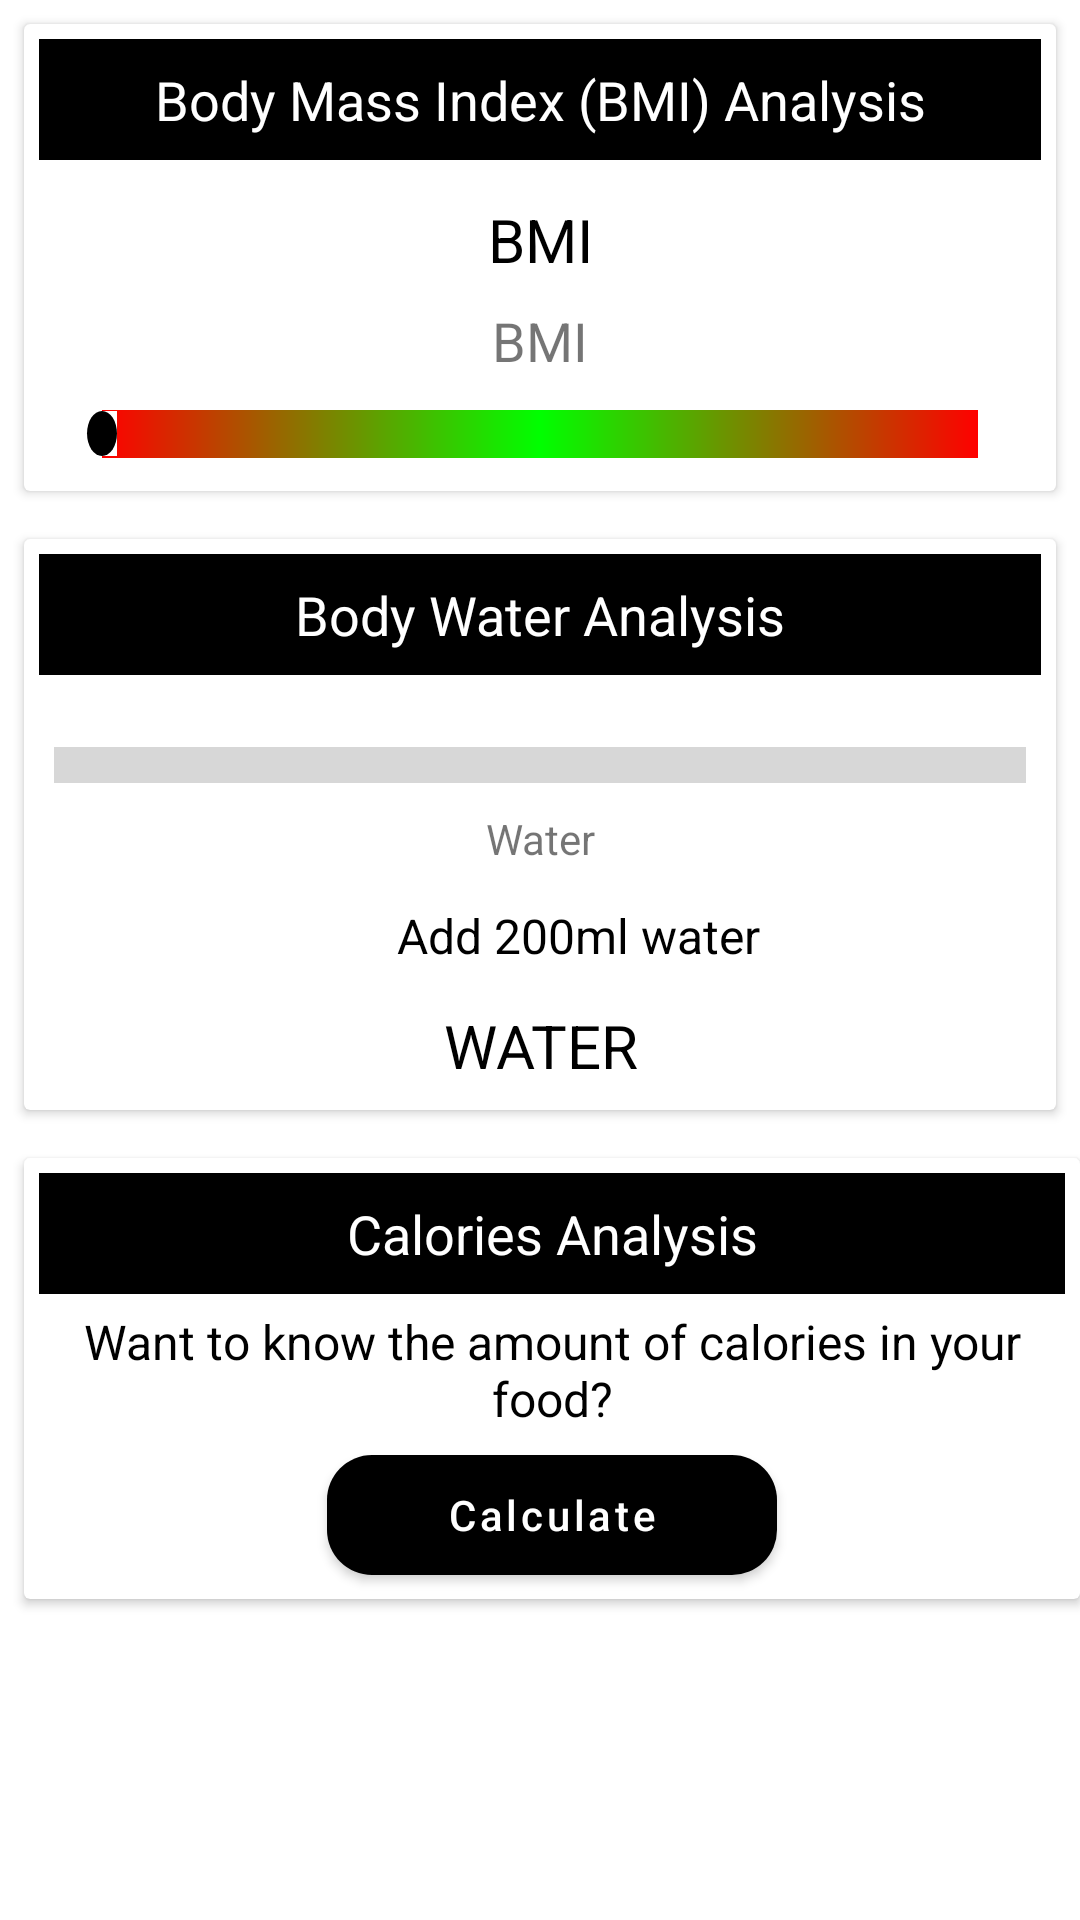

Layout XML and referenced resources for this Android screen:
<!-- AndroidManifest.xml: application theme Theme.Dietician -->
<!-- res/layout/content_main.xml -->
<?xml version="1.0" encoding="utf-8"?>
<androidx.constraintlayout.widget.ConstraintLayout xmlns:android="http://schemas.android.com/apk/res/android"
    xmlns:app="http://schemas.android.com/apk/res-auto"
    xmlns:tools="http://schemas.android.com/tools"
    android:layout_width="match_parent"
    android:layout_height="match_parent"
    app:layout_behavior="@string/appbar_scrolling_view_behavior"
    tools:showIn="@layout/app_bar_main">

    <ScrollView
        android:layout_width="match_parent"
        android:layout_height="0dp"
        android:background="@color/browser_actions_bg_grey"
        app:layout_constraintBottom_toBottomOf="parent"
        app:layout_constraintEnd_toEndOf="parent"
        app:layout_constraintStart_toStartOf="parent"
        app:layout_constraintTop_toTopOf="parent">

        <androidx.constraintlayout.widget.ConstraintLayout
            android:layout_width="match_parent"
            android:layout_height="wrap_content"
            android:layout_marginBottom="10dp"
            app:defaultNavHost="true">

            <androidx.cardview.widget.CardView
                android:id="@+id/cardView"
                android:layout_width="match_parent"
                android:layout_height="wrap_content"
                android:layout_marginStart="8dp"
                android:layout_marginTop="8dp"
                android:layout_marginEnd="8dp"
                android:elevation="8dp"
                app:layout_constraintEnd_toEndOf="parent"
                app:layout_constraintStart_toStartOf="parent"
                app:layout_constraintTop_toTopOf="parent">

                <LinearLayout
                    android:layout_width="match_parent"
                    android:layout_height="match_parent"
                    android:orientation="vertical">

                    <LinearLayout
                        android:layout_width="match_parent"
                        android:layout_height="match_parent"
                        android:orientation="horizontal">

                        <TextView
                            android:id="@+id/textView7"
                            android:layout_width="match_parent"
                            android:layout_height="wrap_content"
                            android:layout_margin="5dp"
                            android:layout_weight="1"
                            android:background="@color/black"
                            android:gravity="center"
                            android:padding="8dp"
                            android:text="Body Mass Index (BMI) Analysis"
                            android:textColor="@android:color/white"
                            android:textSize="18sp" />

                    </LinearLayout>

                    <TextView
                        android:id="@+id/bmiTV1"
                        android:layout_width="match_parent"
                        android:layout_height="wrap_content"
                        android:layout_margin="8dp"
                        android:gravity="center"
                        android:text="BMI"
                        android:textColor="@android:color/black"
                        android:textSize="20sp" />

                    <TextView
                        android:id="@+id/bmiTV2"
                        android:layout_width="match_parent"
                        android:layout_height="wrap_content"
                        android:gravity="center"
                        android:text="BMI"
                        android:textAllCaps="true"
                        android:textSize="18sp" />

                    <SeekBar
                        android:id="@+id/seekBar"
                        style="@style/Widget.AppCompat.SeekBar"
                        android:layout_width="match_parent"
                        android:layout_height="18dp"
                        android:layout_alignParentTop="true"
                        android:layout_centerHorizontal="true"
                        android:layout_margin="10dp"
                        android:max="45"
                        android:min="13"
                        android:progressDrawable="@drawable/custom_progressbar"
                        android:thumb="@drawable/custom_thumb" />
                </LinearLayout>
            </androidx.cardview.widget.CardView>

            <androidx.cardview.widget.CardView
                android:id="@+id/cardView2"
                android:layout_width="match_parent"
                android:layout_height="wrap_content"
                android:layout_marginLeft="8dp"
                android:layout_marginTop="16dp"
                android:layout_marginRight="8dp"
                android:elevation="8dp"
                app:layout_constraintEnd_toEndOf="parent"
                app:layout_constraintStart_toStartOf="parent"
                app:layout_constraintTop_toBottomOf="@+id/cardView">

                <LinearLayout
                    android:layout_width="match_parent"
                    android:layout_height="match_parent"
                    android:orientation="vertical">

                    <LinearLayout
                        android:layout_width="match_parent"
                        android:layout_height="match_parent"
                        android:orientation="horizontal">

                        <TextView
                            android:id="@+id/textView8"
                            android:layout_width="match_parent"
                            android:layout_height="wrap_content"
                            android:layout_margin="5dp"
                            android:layout_weight="1"
                            android:background="@color/black"
                            android:gravity="center"
                            android:padding="8dp"
                            android:text="Body Water Analysis"
                            android:textAlignment="center"
                            android:textColor="@android:color/white"
                            android:textSize="18sp" />
                    </LinearLayout>

                    <ProgressBar
                        android:id="@+id/progressBar"
                        style="?android:attr/progressBarStyleHorizontal"
                        android:layout_width="match_parent"
                        android:layout_height="30dp"
                        android:layout_marginLeft="10dp"
                        android:layout_marginTop="10dp"
                        android:layout_marginRight="10dp"
                        android:layout_weight="1"
                        android:progressTint="#1ca3ec"
                        android:scaleY="3" />

                    <TextView
                        android:id="@+id/remWater"
                        android:layout_width="match_parent"
                        android:layout_height="wrap_content"
                        android:layout_marginLeft="10dp"
                        android:layout_marginRight="10dp"
                        android:text="Water"
                        android:textAlignment="center" />

                    <LinearLayout
                        android:id="@+id/addDrinkLL"
                        android:layout_width="match_parent"
                        android:layout_height="match_parent"
                        android:layout_marginTop="8dp"
                        android:gravity="center"
                        android:orientation="horizontal">

                        <ImageView
                            android:id="@+id/imageView4"
                            android:layout_width="26dp"
                            android:layout_height="26dp"
                            app:srcCompat="@drawable/water" />

                        <TextView
                            android:id="@+id/textView14"
                            android:layout_width="wrap_content"
                            android:layout_height="30dp"
                            android:gravity="center"
                            android:text="Add 200ml water"
                            android:textColor="@color/black"
                            android:textSize="16sp" />
                    </LinearLayout>

                    <TextView
                        android:id="@+id/waterTV"
                        android:layout_width="match_parent"
                        android:layout_height="wrap_content"
                        android:layout_margin="8dp"
                        android:gravity="center"
                        android:text="WATER"
                        android:textColor="@android:color/black"
                        android:textSize="20sp" />

                </LinearLayout>

            </androidx.cardview.widget.CardView>

            <androidx.cardview.widget.CardView
                android:layout_width="match_parent"
                android:layout_height="wrap_content"
                android:layout_marginStart="8dp"
                android:layout_marginTop="16dp"
                android:layout_marginBottom="16dp"
                app:layout_constraintBottom_toBottomOf="parent"
                app:layout_constraintEnd_toEndOf="parent"
                app:layout_constraintStart_toStartOf="parent"
                app:layout_constraintTop_toBottomOf="@+id/cardView2">

                <LinearLayout
                    android:layout_width="match_parent"
                    android:layout_height="wrap_content"
                    android:orientation="vertical">

                    <LinearLayout
                        android:layout_width="match_parent"
                        android:layout_height="wrap_content"
                        android:orientation="horizontal">

                        <TextView
                            android:id="@+id/textView5"
                            android:layout_width="match_parent"
                            android:layout_height="wrap_content"
                            android:layout_margin="5dp"
                            android:layout_weight="1"
                            android:background="@color/black"
                            android:gravity="center"
                            android:padding="8dp"
                            android:text="Calories Analysis"
                            android:textColor="@android:color/white"
                            android:textSize="18sp" />
                    </LinearLayout>

                    <TextView
                        android:id="@+id/textView9"
                        android:layout_width="match_parent"
                        android:layout_height="wrap_content"
                        android:gravity="center"
                        android:text="Want to know the amount of calories in your food?"
                        android:textColor="@android:color/black"
                        android:textSize="16sp" />

                    <Button
                        android:id="@+id/caloriesBtn"
                        android:layout_width="150dp"
                        android:layout_height="40dp"
                        android:layout_marginTop="8dp"
                        android:layout_gravity="center"
                        android:textColor="@color/white"
                        android:textAllCaps="false"
                        android:background="@drawable/custom_button"
                        android:layout_marginBottom="8dp"
                        android:text="Calculate" />
                </LinearLayout>

            </androidx.cardview.widget.CardView>
        </androidx.constraintlayout.widget.ConstraintLayout>
    </ScrollView>

</androidx.constraintlayout.widget.ConstraintLayout>
<!-- res/layout/app_bar_main.xml (included above) -->
<?xml version="1.0" encoding="utf-8"?>
<androidx.coordinatorlayout.widget.CoordinatorLayout xmlns:android="http://schemas.android.com/apk/res/android"
    xmlns:app="http://schemas.android.com/apk/res-auto"
    xmlns:tools="http://schemas.android.com/tools"
    android:layout_width="match_parent"
    android:layout_height="match_parent"
    tools:context=".MainActivity">

    <com.google.android.material.appbar.AppBarLayout
        android:layout_width="match_parent"
        android:layout_height="wrap_content"
        android:theme="@style/Theme.Dietician.AppBarOverlay">

        <androidx.appcompat.widget.Toolbar
            android:id="@+id/toolbar"
            android:layout_width="match_parent"
            android:layout_height="?attr/actionBarSize"
            android:background="@color/black"
            app:contentInsetStart="0dp"
            app:contentInsetStartWithNavigation="0dp"
            app:titleMarginStart="0dp"
            app:popupTheme="@style/Theme.Dietician.PopupOverlay" />

    </com.google.android.material.appbar.AppBarLayout>

    <include layout="@layout/content_main" />

</androidx.coordinatorlayout.widget.CoordinatorLayout>
<!-- resources referenced by this layout -->
<resources>
  <!-- drawable custom_button (drawable) -->
  <?xml version="1.0" encoding="utf-8"?>
  
  <shape
      xmlns:android="http://schemas.android.com/apk/res/android"
      android:shape="rectangle">
      <solid android:color="@android:color/black" />
  
      <corners
          android:radius="15dp"/>
  </shape>
  <!-- drawable custom_progressbar (drawable-v24) -->
  <?xml version="1.0" encoding="utf-8"?>
  <layer-list xmlns:android="http://schemas.android.com/apk/res/android">
  
  
      <item android:id="@android:id/background">
          <shape>
              <gradient
                  android:endColor = "#FF0000"
                  android:centerColor="#00FF00"
                  android:startColor = "#FF0000"/>
          </shape>
      </item>
  
  
  </layer-list>
  <!-- drawable custom_thumb (drawable-v24) -->
  <?xml version="1.0" encoding="utf-8"?>
  <selector xmlns:android="http://schemas.android.com/apk/res/android">
      <item>
          <shape android:shape="oval">
              <solid android:color="@color/black"/>
              <size android:height="15dp"
                  android:width="10dp">
              </size>
          </shape>
      </item>
  </selector>
  <style name="Theme.Dietician.AppBarOverlay" parent="ThemeOverlay.AppCompat.Dark.ActionBar" />
  <style name="Theme.Dietician.PopupOverlay" parent="ThemeOverlay.AppCompat.Light" />
  <style name="Theme.Dietician" parent="Theme.MaterialComponents.DayNight.DarkActionBar">
          
          <item name="colorPrimary">@color/black</item>
          <item name="colorPrimaryVariant">@color/purple_700</item>
          <item name="colorOnPrimary">@color/white</item>
          
          <item name="colorSecondary">@color/teal_200</item>
          <item name="colorSecondaryVariant">@color/teal_700</item>
          <item name="colorOnSecondary">@color/black</item>
          
          <item name="android:statusBarColor" tools:targetApi="l">?attr/colorPrimaryVariant</item>
          
      </style>
  <!-- not gathered from this repository: default colours our renderer supplied (Android Studio template values) -->
  <color name="purple_700">#FF3700B3</color>
  <color name="teal_200">#FF03DAC5</color>
  <color name="teal_700">#FF018786</color>
  <color name="black">#FF000000</color>
  <color name="white">#FFFFFFFF</color>
</resources>
